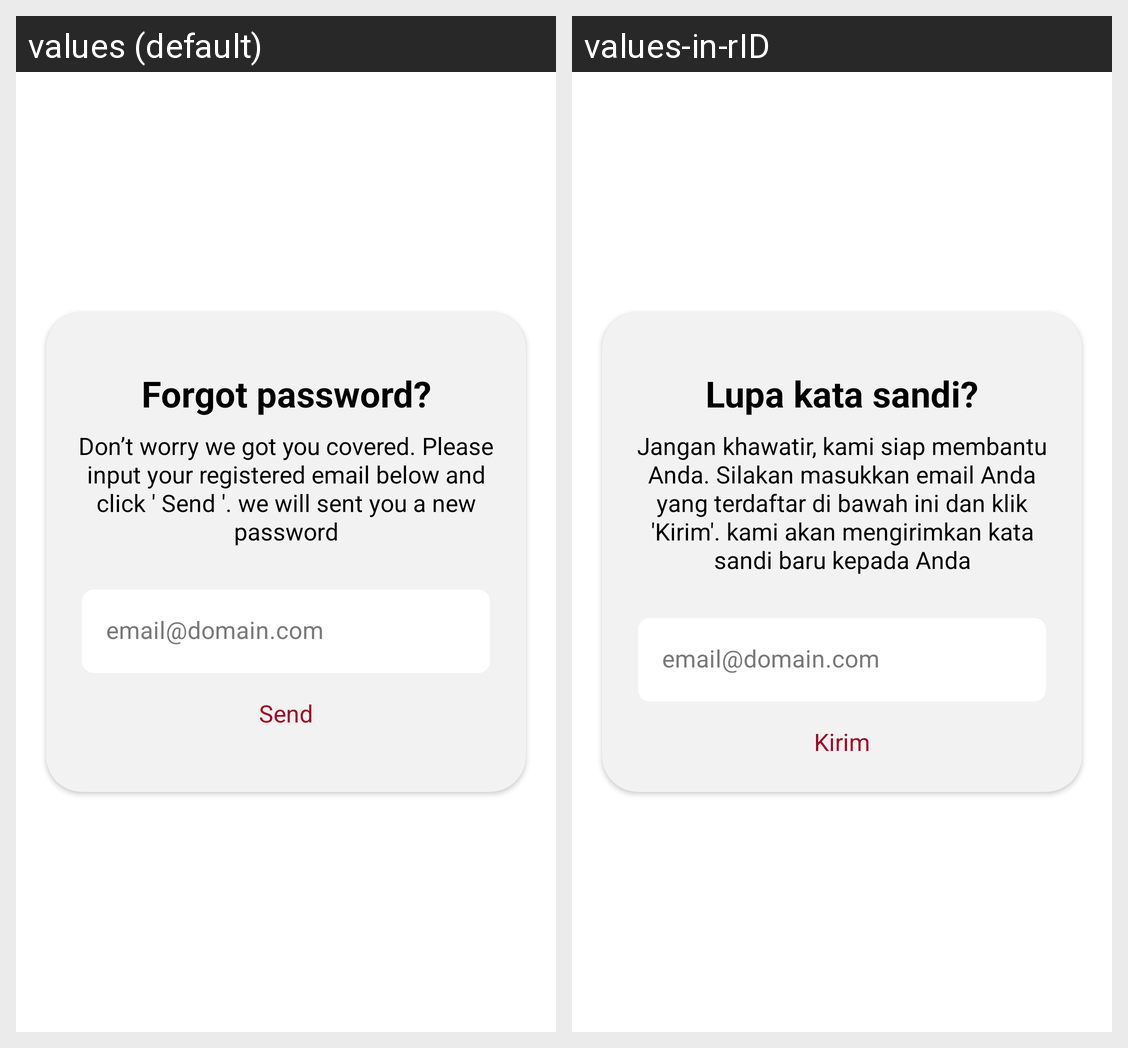

Strings drawn on this Android screen and how each of the app's shown locales translates them:
Android screen res/layout/activity_reset_password.xml rendered under 2 locales, left to right: values (default), values-in-rID. Device: Nexus 5 (rendered at 1080×1920; each locale shown at half size, 540×960, under a caption strip naming it); theme Theme.HueTiful.
Strings drawn on this screen, with the default value and each locale's value (text and hints the layout hard-codes, and strings that could not be matched under every locale, appear in the picture but are not listed):

password_reset_title
  values: Forgot password?
  values-in-rID: Lupa kata sandi?

password_reset_info
  values: Don’t worry we got you covered. Please input your registered email below and click ' Send '. we will sent you a new password
  values-in-rID: Jangan khawatir, kami siap membantu Anda. Silakan masukkan email Anda yang terdaftar di bawah ini dan klik 'Kirim'. kami akan mengirimkan kata sandi baru kepada Anda

email
  values: email@domain.com
  values-in-rID: email@domain.com

send
  values: Send
  values-in-rID: Kirim
